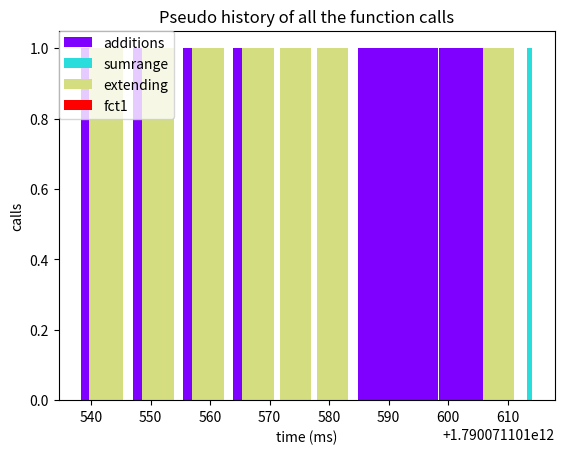
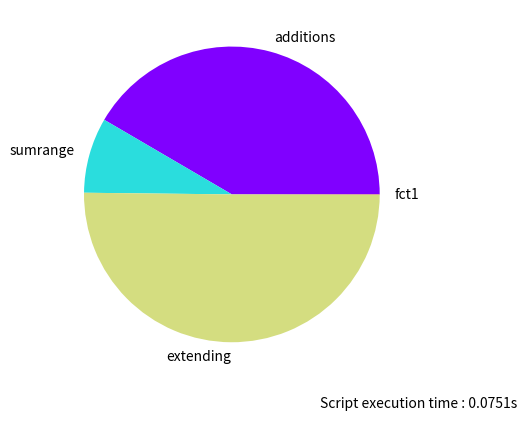

The script that saved these images, in order:
#!/usr/bin/env python
# -*- coding: utf-8 -*-

import sys
import os
import numpy as np
import itertools

from time import time
from math import floor, log10

import matplotlib
# While GTK isn't avail everywhere, we use TkAgg backend to generate png
if sys.platform != "win32" and os.getenv("DISPLAY") is None :
    matplotlib.use("Agg")
else :
    matplotlib.use("TkAgg")
import matplotlib.pyplot as plt
import matplotlib.cm as cm


class PerfTracker() :

    def __init__(self):
        self.creation_time = time()
        # tracked
        self.called = dict()
        self.totalExecTime = dict()
        # slow
        self.listsExecTime = dict()
        self.call_pseudo_history = dict()

    def add(self, keyword):
        self.called[keyword] = 0
        self.totalExecTime[keyword] = 0
        self.listsExecTime[keyword] = []
        self.call_pseudo_history[keyword] = {"time" : [], "call" : [], "duration" : []}

    def try_to_add(self, keyword):
        if keyword not in self.called:
            self.add(keyword)

    def _plotListsExecTimes(self):
        colors = iter(cm.rainbow(np.linspace(0, 1, len(self.called))))
        for name, timeList in self.listsExecTime.items():
            if self.called[name] > 1:
                plt.figure()
                plt.title(name)
                plt.xlabel("calls")
                plt.ylabel("time (ms)")
                color = next(colors)
                msAvgTime = ms(self.totalExecTime[name] / self.called[name])
                ms_times = map(ms, timeList)
                plt.plot(range(1, self.called[name]+1), ms_times, 'b-', label=name, color=color)
                plt.plot([1, self.called[name]], [msAvgTime, msAvgTime], '--', label="average time for "+name, color=color)


    def _plotCallPseudoHistory(self):
        plt.figure()
        plt.xlabel("time (ms)")
        plt.ylabel("calls")
        plt.title("Pseudo history of all the function calls")
        colors = iter(cm.rainbow(np.linspace(0, 1, len(self.called))))
        # ax = plt.gca()
        for name in self.called.keys():
            color = next(colors)
            x = list(map(ms, self.call_pseudo_history[name]["time"]))
            height = [1] * len(self.call_pseudo_history[name]["time"])
            width = list(map(ms, self.call_pseudo_history[name]["duration"]))
            plt.bar(x, height, width, label=name, color=color)
        # figLegend = plt.figure(figsize = (5, 2))
        # plt.figlegend(*ax.get_legend_handles_labels(), loc = 'upper left')
        plt.legend(bbox_to_anchor=(0, 1), loc=2, borderaxespad=0.)


    def _plotTimePie(self):
        plt.figure()
        colors = cm.rainbow(np.linspace(0, 1, len(self.called)))
        # ax = plt.gca()
        weighted_values = np.divide(list(self.totalExecTime.values()), sum(self.totalExecTime.values()))
        plt.pie(weighted_values, labels=self.totalExecTime.keys(), colors=colors)
        plt.figtext(.65, .05, "Script execution time : {0:.4f}s".format(self.stop_time - self.creation_time))



    def disp_all(self):
        self.stop_time = time()
        for name in self.called.keys() :
            self.disp(name)
        # if there is something to display
        if self.called.keys():
            # self._plotListsExecTimes()
            self._plotCallPseudoHistory()
            self._plotTimePie()
            plt.show()

    def disp(self, name):
        print(" -- {} -- ".format(name))
        print("Number of calls : {}".format(self.called[name]))

        if self.called[name] > 0 :
            print("Total execution time :   {} s".format(self.totalExecTime[name]))

            if self.totalExecTime[name] > 0 :
                avgExecTime = self.totalExecTime[name] / self.called[name]
                print("Average execution time : {} ms".format(ms(avgExecTime)))



def ms(x):
    return 1000 * x


def significative_round(x):
    """Round a number to the first significative number"""
    return round(x, -int(floor(log10(abs(x)))))


def timeit(method):
    def timed(*args, **keyargs):
        start = time()
        result = method(*args, **keyargs)
        duration = (time() - start) * 1000
        if "log_time" in keyargs:
            name = keyargs.get("log_name", method.__name__.upper())
            keyargs["log_time"][name] = int(duration)
        else:
            print("%r  %2.2f ms" % (method.__name__, duration))
        return result
    return timed



def remove_time(duration):
    """Remove a time from all non finished functions"""
    for parent, history in PERF_TRACKER.call_pseudo_history.items():
        # all the non finished functions have a negative duration
        # each sub function remove this own execution time from
        # the parent function so we only keep the real time
        # used by the function
        if history["duration"][-1] <= 0 :
            history["duration"][-1] -= duration
            # print("substracting to "+parent)
            # print(PERF_TRACKER.call_pseudo_history[parent]["duration"][-1])

def remove_fictive_time(name):
    """Remove all the execution times of a given function of the parents functions
    Measuring the real execution time instead of a simple difference between start and end"""
    remove_time(PERF_TRACKER.call_pseudo_history[name]["duration"][-1])


# def stop_all(stop_time):
#     for name, history in PERF_TRACKER.call_pseudo_history.items():
#         if history["duration"][-1] <= 0 :
#             PERF_TRACKER.call_pseudo_history[name]["duration"][-1] += duration
#             PERF_TRACKER.totalExecTime[name] += duration



def execTimeList(method):
    def timed(*args, **keyargs):
        name = method.__name__
        PERF_TRACKER.try_to_add(name)
        PERF_TRACKER.called[name] += 1
        start = time()
        PERF_TRACKER.call_pseudo_history[name]["time"].append(start)
        PERF_TRACKER.call_pseudo_history[name]["duration"].append(0)
        result = method(*args, **keyargs)
        end = time()
        duration = end - start
        PERF_TRACKER.call_pseudo_history[name]["duration"][-1] += duration
        PERF_TRACKER.totalExecTime[name] += PERF_TRACKER.call_pseudo_history[name]["duration"][-1]
        PERF_TRACKER.listsExecTime[name].append(PERF_TRACKER.call_pseudo_history[name]["duration"][-1])
        # print("duration of "+name)
        # print(PERF_TRACKER.call_pseudo_history[name]["duration"][-1])
        remove_fictive_time(name)
        return result
    return timed


def display_performances():
    """ """
    start = time()
    PERF_TRACKER.disp_all()
    end = time()
    duration = start - start
    remove_time(duration)
    # stop_all()


PERF_TRACKER = PerfTracker()



# def execTime(method):
#     def timed(*args, **keyargs):
#     return timed


# def callCount(method):
#     def counted(*args, **keyargs):
#     return counted



def multicall(times):
    def real_multicall(method):
        def multicalled(*args, **keyargs):
            for x in range(times):
                result = method(*args, **keyargs)
            return result
        return multicalled
    return real_multicall


@execTimeList
def additions():
    i = 0
    for x in range(1,100000):
        i += 1

@execTimeList
def sumrange():
    sum(range(1,100000))

@execTimeList
def extending():
    l = []
    for x in range(1,100000):
        l.extend([0])

@execTimeList
def fct1():
    extending()
    sumrange()




# TODO pie plot of summed times
if __name__ == "__main__":

    # simulate some basic code
    for x in range(4):
        additions()
        sumrange()
        extending()
    for x in range(2):
        sumrange()
        extending()
    for x in range(10):
        additions()
    fct1()

    display_performances()